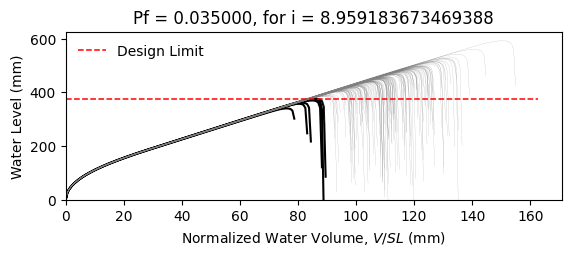

The data file committed next to this chart (first rows):
W12X22, L = 360.0 in, slope = 0.020833333333333332 in/in, dead load = 6.944444444444444e-05 kip/in…
zwlim AISC Appendix 2, zwlim DAMP, zwlim Proposed for ASCE 7, zwlim Neglect Ponding, dhnom Denver, dhnom New York, dhnom New Orleans, dh Denver, dh New York, dh New Orleans, dmax
13.61, 13.25, 11.77, 13.84, 0.6209, 0.6209, 0.6209, 2.182, 2.182, 2.182, 19.05, Safe, 
13.61, 13.25, 11.77, 13.84, 0.6209, 0.6209, 0.6209, 2.182, 2.182, 2.182, 16.72, Safe, 
13.61, 13.25, 11.77, 13.84, 0.6209, 0.6209, 0.6209, 2.182, 2.182, 2.182, 16.13, Safe, 
13.61, 13.25, 11.77, 13.84, 0.6209, 0.6209, 0.6209, 2.182, 2.182, 2.182, 18.92, Safe, 
13.61, 13.25, 11.77, 13.84, 0.6209, 0.6209, 0.6209, 2.182, 2.182, 2.182, 15.81, Safe, 
13.61, 13.25, 11.77, 13.84, 0.6209, 0.6209, 0.6209, 2.182, 2.182, 2.182, 23.31, Safe, 
13.61, 13.25, 11.77, 13.84, 0.6209, 0.6209, 0.6209, 2.182, 2.182, 2.182, 17.65, Safe, 
13.61, 13.25, 11.77, 13.84, 0.6209, 0.6209, 0.6209, 2.182, 2.182, 2.182, 16.02, Safe, 
13.61, 13.25, 11.77, 13.84, 0.6209, 0.6209, 0.6209, 2.182, 2.182, 2.182, 18.45, Safe, 
13.61, 13.25, 11.77, 13.84, 0.6209, 0.6209, 0.6209, 2.182, 2.182, 2.182, 17.34, Safe, 
13.61, 13.25, 11.77, 13.84, 0.6209, 0.6209, 0.6209, 2.182, 2.182, 2.182, 15.26, Safe, 
13.61, 13.25, 11.77, 13.84, 0.6209, 0.6209, 0.6209, 2.182, 2.182, 2.182, 14.78, Fail, 
13.61, 13.25, 11.77, 13.84, 0.6209, 0.6209, 0.6209, 2.182, 2.182, 2.182, 18.67, Safe, 
13.61, 13.25, 11.77, 13.84, 0.6209, 0.6209, 0.6209, 2.182, 2.182, 2.182, 16.38, Safe, 
13.61, 13.25, 11.77, 13.84, 0.6209, 0.6209, 0.6209, 2.182, 2.182, 2.182, 18.94, Safe, 
13.61, 13.25, 11.77, 13.84, 0.6209, 0.6209, 0.6209, 2.182, 2.182, 2.182, 17.23, Safe, 
13.61, 13.25, 11.77, 13.84, 0.6209, 0.6209, 0.6209, 2.182, 2.182, 2.182, 17.81, Safe, 
13.61, 13.25, 11.77, 13.84, 0.6209, 0.6209, 0.6209, 2.182, 2.182, 2.182, 19.49, Safe, 
13.61, 13.25, 11.77, 13.84, 0.6209, 0.6209, 0.6209, 2.182, 2.182, 2.182, 15.98, Safe, 
13.61, 13.25, 11.77, 13.84, 0.6209, 0.6209, 0.6209, 2.182, 2.182, 2.182, 16.82, Safe, 
13.61, 13.25, 11.77, 13.84, 0.6209, 0.6209, 0.6209, 2.182, 2.182, 2.182, 15.88, Safe, 
13.61, 13.25, 11.77, 13.84, 0.6209, 0.6209, 0.6209, 2.182, 2.182, 2.182, 18.81, Safe, 
13.61, 13.25, 11.77, 13.84, 0.6209, 0.6209, 0.6209, 2.182, 2.182, 2.182, 19.47, Safe, 
13.61, 13.25, 11.77, 13.84, 0.6209, 0.6209, 0.6209, 2.182, 2.182, 2.182, 17.44, Safe, 
13.61, 13.25, 11.77, 13.84, 0.6209, 0.6209, 0.6209, 2.182, 2.182, 2.182, 16.73, Safe, 
13.61, 13.25, 11.77, 13.84, 0.6209, 0.6209, 0.6209, 2.182, 2.182, 2.182, 14.75, Fail, 
13.61, 13.25, 11.77, 13.84, 0.6209, 0.6209, 0.6209, 2.182, 2.182, 2.182, 18.39, Safe, 
13.61, 13.25, 11.77, 13.84, 0.6209, 0.6209, 0.6209, 2.182, 2.182, 2.182, 18.02, Safe, 
13.61, 13.25, 11.77, 13.84, 0.6209, 0.6209, 0.6209, 2.182, 2.182, 2.182, 16.06, Safe, 
13.61, 13.25, 11.77, 13.84, 0.6209, 0.6209, 0.6209, 2.182, 2.182, 2.182, 20.14, Safe, 
13.61, 13.25, 11.77, 13.84, 0.6209, 0.6209, 0.6209, 2.182, 2.182, 2.182, 17.83, Safe, 
13.61, 13.25, 11.77, 13.84, 0.6209, 0.6209, 0.6209, 2.182, 2.182, 2.182, 18.36, Safe, 
13.61, 13.25, 11.77, 13.84, 0.6209, 0.6209, 0.6209, 2.182, 2.182, 2.182, 16.54, Safe, 
13.61, 13.25, 11.77, 13.84, 0.6209, 0.6209, 0.6209, 2.182, 2.182, 2.182, 19.61, Safe, 
13.61, 13.25, 11.77, 13.84, 0.6209, 0.6209, 0.6209, 2.182, 2.182, 2.182, 18.65, Safe, 
13.61, 13.25, 11.77, 13.84, 0.6209, 0.6209, 0.6209, 2.182, 2.182, 2.182, 16, Safe, 
13.61, 13.25, 11.77, 13.84, 0.6209, 0.6209, 0.6209, 2.182, 2.182, 2.182, 18.04, Safe, 
13.61, 13.25, 11.77, 13.84, 0.6209, 0.6209, 0.6209, 2.182, 2.182, 2.182, 18.38, Safe, 
13.61, 13.25, 11.77, 13.84, 0.6209, 0.6209, 0.6209, 2.182, 2.182, 2.182, 19.14, Safe, 
13.61, 13.25, 11.77, 13.84, 0.6209, 0.6209, 0.6209, 2.182, 2.182, 2.182, 15.44, Safe, 
13.61, 13.25, 11.77, 13.84, 0.6209, 0.6209, 0.6209, 2.182, 2.182, 2.182, 19.61, Safe, 
13.61, 13.25, 11.77, 13.84, 0.6209, 0.6209, 0.6209, 2.182, 2.182, 2.182, 16.58, Safe, 
13.61, 13.25, 11.77, 13.84, 0.6209, 0.6209, 0.6209, 2.182, 2.182, 2.182, 17.34, Safe, 
13.61, 13.25, 11.77, 13.84, 0.6209, 0.6209, 0.6209, 2.182, 2.182, 2.182, 17, Safe, 
13.61, 13.25, 11.77, 13.84, 0.6209, 0.6209, 0.6209, 2.182, 2.182, 2.182, 19.28, Safe, 
13.61, 13.25, 11.77, 13.84, 0.6209, 0.6209, 0.6209, 2.182, 2.182, 2.182, 15.17, Safe, 
13.61, 13.25, 11.77, 13.84, 0.6209, 0.6209, 0.6209, 2.182, 2.182, 2.182, 17.65, Safe, 
13.61, 13.25, 11.77, 13.84, 0.6209, 0.6209, 0.6209, 2.182, 2.182, 2.182, 16.48, Safe, 
13.61, 13.25, 11.77, 13.84, 0.6209, 0.6209, 0.6209, 2.182, 2.182, 2.182, 17.69, Safe, 
13.61, 13.25, 11.77, 13.84, 0.6209, 0.6209, 0.6209, 2.182, 2.182, 2.182, 16.13, Safe, 
13.61, 13.25, 11.77, 13.84, 0.6209, 0.6209, 0.6209, 2.182, 2.182, 2.182, 18.82, Safe, 
13.61, 13.25, 11.77, 13.84, 0.6209, 0.6209, 0.6209, 2.182, 2.182, 2.182, 14.21, Fail, 
13.61, 13.25, 11.77, 13.84, 0.6209, 0.6209, 0.6209, 2.182, 2.182, 2.182, 17.76, Safe, 
13.61, 13.25, 11.77, 13.84, 0.6209, 0.6209, 0.6209, 2.182, 2.182, 2.182, 16.51, Safe, 
13.61, 13.25, 11.77, 13.84, 0.6209, 0.6209, 0.6209, 2.182, 2.182, 2.182, 20.1, Safe, 
13.61, 13.25, 11.77, 13.84, 0.6209, 0.6209, 0.6209, 2.182, 2.182, 2.182, 16.37, Safe, 
13.61, 13.25, 11.77, 13.84, 0.6209, 0.6209, 0.6209, 2.182, 2.182, 2.182, 17.34, Safe, 
13.61, 13.25, 11.77, 13.84, 0.6209, 0.6209, 0.6209, 2.182, 2.182, 2.182, 16.36, Safe, 
13.61, 13.25, 11.77, 13.84, 0.6209, 0.6209, 0.6209, 2.182, 2.182, 2.182, 14.9, Safe, 
... 142 more rows
